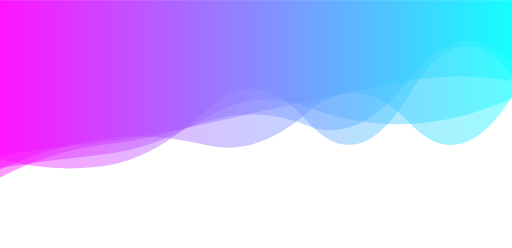
t = 0.00 s
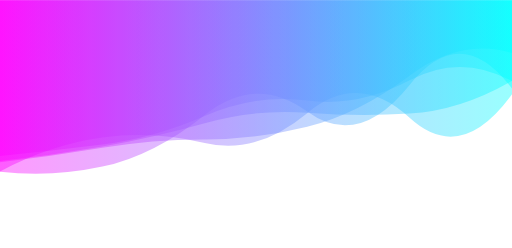
t = 1.67 s
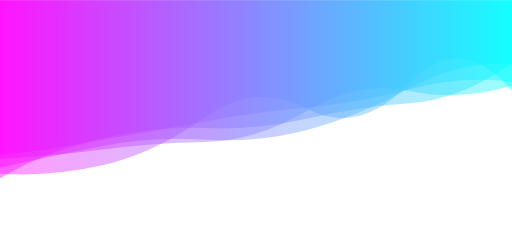
t = 3.33 s
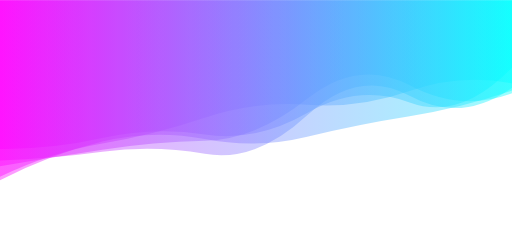
t = 5.00 s
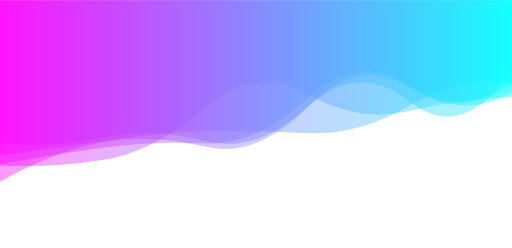
t = 6.67 s
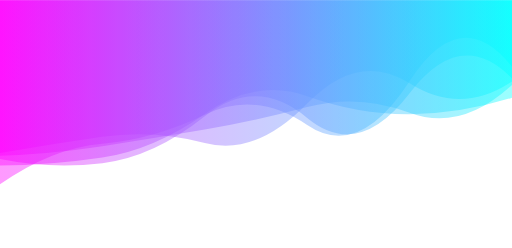
t = 8.34 s

The animated SVG that drew these frames (rendered in a browser with its animation timeline set to each time). Animation: 5 SMIL elements (animate=5); one cycle of 10.00 s, repeats indefinitely.

<svg xmlns="http://www.w3.org/2000/svg" viewBox="0 0 1920 929" preserveAspectRatio="xMidYMid" width="1920" height="929" style="shape-rendering: auto; display: block; background: rgb(255, 255, 255);" xmlns:xlink="http://www.w3.org/1999/xlink"><g><linearGradient y2="0" y1="0" x2="1" x1="0" id="lg-o578w6yh81n">
  <stop offset="0" stop-color="#ff00ff"></stop>
  <stop offset="1" stop-color="#00ffff"></stop>
</linearGradient><path opacity="0.4" fill="url(#lg-o578w6yh81n)" d="">
  <animate values="M0 0L0 628.64Q192 598.96 384 578.96T768 442.94T1152 400.58T1536 464.28T1920 368.14L1920 0Z;M0 0L0 577.74Q192 566.37 384 518.76T768 479.69T1152 444.32T1536 386.72T1920 236.97L1920 0Z;M0 0L0 537.97Q192 554.08 384 515.98T768 527.96T1152 401.61T1536 380.19T1920 268.06L1920 0Z;M0 0L0 628.64Q192 598.96 384 578.96T768 442.94T1152 400.58T1536 464.28T1920 368.14L1920 0Z" begin="0s" keySplines="0.5 0 0.5 1;0.5 0 0.5 1;0.5 0 0.5 1" calcMode="spline" keyTimes="0;0.333;0.667;1" repeatCount="indefinite" dur="10s" attributeName="d"></animate>
</path><path opacity="0.4" fill="url(#lg-o578w6yh81n)" d="">
  <animate values="M0 0L0 572.87Q192 539.75 384 512.13T768 537.08T1152 388.18T1536 311.95T1920 304.72L1920 0Z;M0 0L0 584.33Q192 564.30 384 540.72T768 432.22T1152 375.80T1536 299.65T1920 303.59L1920 0Z;M0 0L0 601.43Q192 595.40 384 569.34T768 576.79T1152 432.70T1536 359.65T1920 328.93L1920 0Z;M0 0L0 572.87Q192 539.75 384 512.13T768 537.08T1152 388.18T1536 311.95T1920 304.72L1920 0Z" begin="-2s" keySplines="0.5 0 0.5 1;0.5 0 0.5 1;0.5 0 0.5 1" calcMode="spline" keyTimes="0;0.333;0.667;1" repeatCount="indefinite" dur="10s" attributeName="d"></animate>
</path><path opacity="0.4" fill="url(#lg-o578w6yh81n)" d="">
  <animate values="M0 0L0 616.75Q192 573.86 384 548.54T768 545.58T1152 362.45T1536 320.76T1920 350.38L1920 0Z;M0 0L0 591.52Q192 646.01 384 623.21T768 414.81T1152 456.59T1536 354.57T1920 283.04L1920 0Z;M0 0L0 653.31Q192 669.13 384 624.45T768 433.32T1152 410.29T1536 310.80T1920 340.87L1920 0Z;M0 0L0 616.75Q192 573.86 384 548.54T768 545.58T1152 362.45T1536 320.76T1920 350.38L1920 0Z" begin="-4s" keySplines="0.5 0 0.5 1;0.5 0 0.5 1;0.5 0 0.5 1" calcMode="spline" keyTimes="0;0.333;0.667;1" repeatCount="indefinite" dur="10s" attributeName="d"></animate>
</path><path opacity="0.4" fill="url(#lg-o578w6yh81n)" d="">
  <animate values="M0 0L0 670.76Q192 557.94 384 524.74T768 448.40T1152 400.73T1536 325.57T1920 302.07L1920 0Z;M0 0L0 616.81Q192 634.10 384 604.61T768 402.41T1152 347.85T1536 421.38T1920 366.74L1920 0Z;M0 0L0 636.80Q192 537.82 384 513.43T768 552.33T1152 428.08T1536 463.31T1920 362.43L1920 0Z;M0 0L0 670.76Q192 557.94 384 524.74T768 448.40T1152 400.73T1536 325.57T1920 302.07L1920 0Z" begin="-6s" keySplines="0.5 0 0.5 1;0.5 0 0.5 1;0.5 0 0.5 1" calcMode="spline" keyTimes="0;0.333;0.667;1" repeatCount="indefinite" dur="10s" attributeName="d"></animate>
</path><path opacity="0.4" fill="url(#lg-o578w6yh81n)" d="">
  <animate values="M0 0L0 606.73Q192 586.31 384 553.96T768 523.75T1152 475.12T1536 283.20T1920 197.89L1920 0Z;M0 0L0 676.47Q192 576.46 384 529.84T768 521.05T1152 512.49T1536 437.40T1920 341.19L1920 0Z;M0 0L0 691.06Q192 554.90 384 538.45T768 428.10T1152 467.86T1536 301.93T1920 248.31L1920 0Z;M0 0L0 606.73Q192 586.31 384 553.96T768 523.75T1152 475.12T1536 283.20T1920 197.89L1920 0Z" begin="-8s" keySplines="0.5 0 0.5 1;0.5 0 0.5 1;0.5 0 0.5 1" calcMode="spline" keyTimes="0;0.333;0.667;1" repeatCount="indefinite" dur="10s" attributeName="d"></animate>
</path><g></g></g><!-- [ldio] generated by https://loading.io --></svg>
